Labelled photos from "bottles_sized", an image-classification folder in fominykhartur/bottles_dataset. The possible labels are: armanyak, balzamy, beer bottle, beer can, brendi, pink champagne, white champagne, cider, konyak, liker, rom, tekila, viski, vodka, pink wine, red wine, white wine.

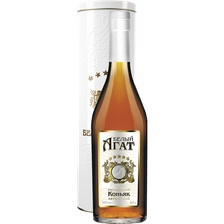
Label: konyak

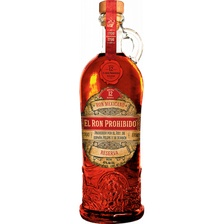
Label: rom

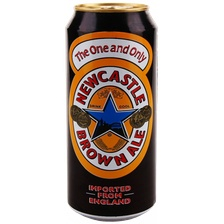
Label: beer can

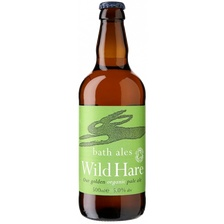
Label: beer bottle

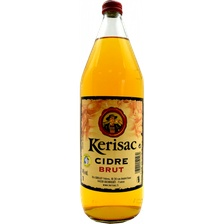
Label: cider

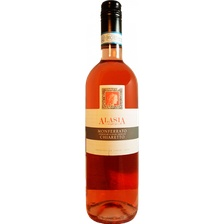
Label: pink wine
